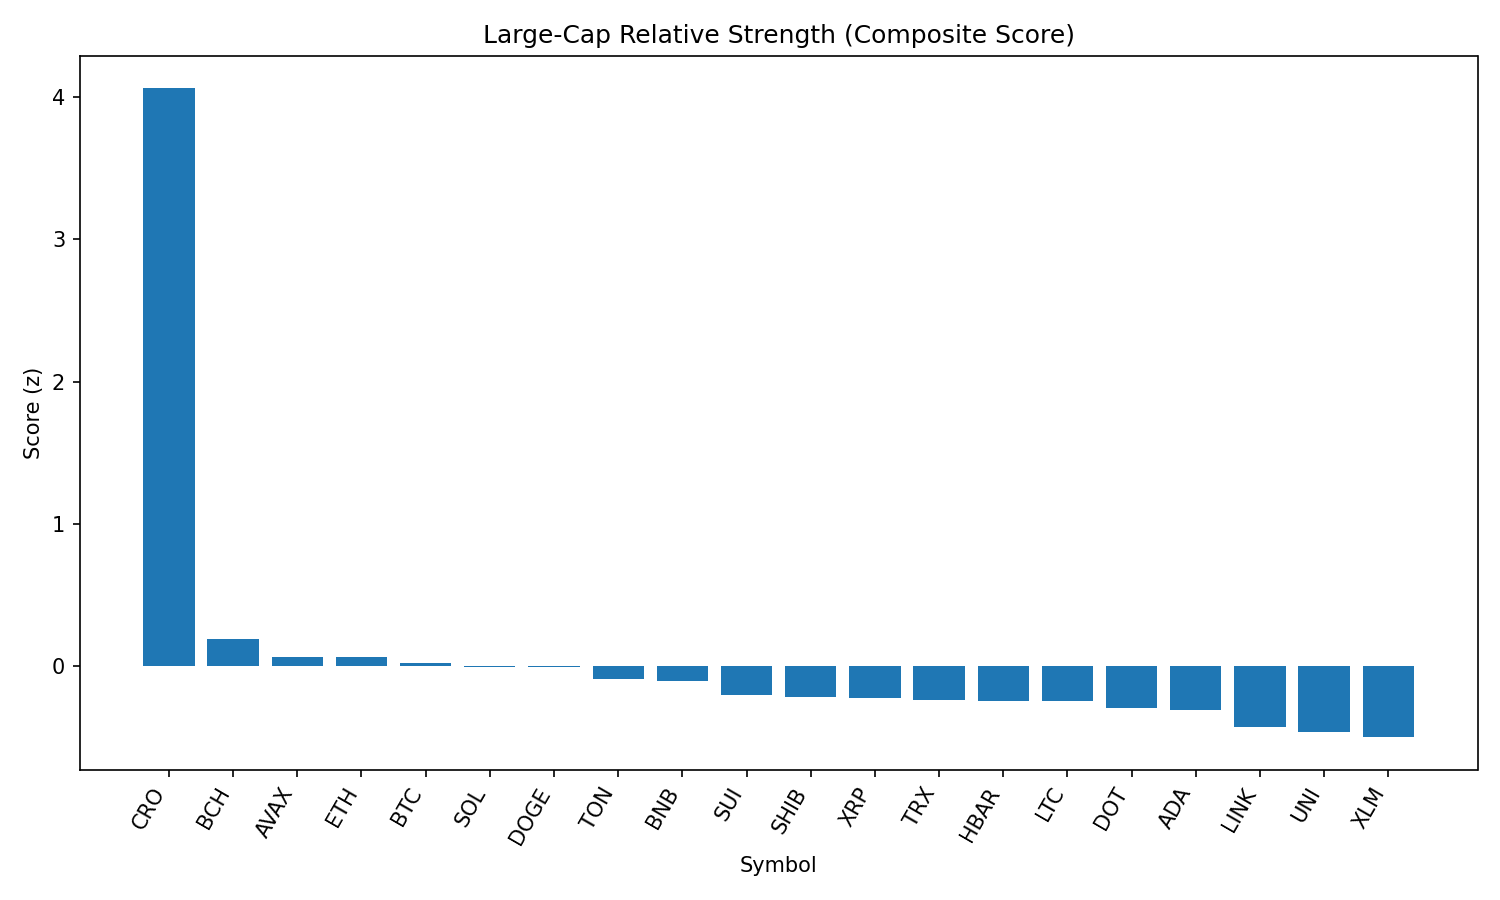

The table this chart was drawn from, first rows:
rank, name, symbol, price, pct_1h, pct_24h, pct_7d, pct_1h_vs_btc, pct_24h_vs_btc, pct_7d_vs_btc, market_cap_rank, market_cap, volume_usd, score
1, Cronos, CRO, 0.2599, 4.098, 26.39, 81.03, 4.009, 25.78, 82.49, 26, 8642539318, 1184769547, 4.058
2, Bitcoin Cash, BCH, 554.9, 0.3551, 2.263, -0.2301, 0.2662, 1.648, 1.233, 21, 11049461423, 288970556, 0.1892
3, Avalanche, AVAX, 24.67, -0.07988, 1.61, 6.422, -0.1687, 0.9943, 7.885, 22, 10412617109, 674223867, 0.06527
4, Ethereum, ETH, 4564, 0.2541, -0.9096, 5.996, 0.1653, -1.525, 7.458, 2, 548950747841, 32925895744, 0.06458
5, Bitcoin, BTC, 111926, 0.08886, 0.6153, -1.463, 0.0, 0.0, 0.0, 1, 2225415911233, 35764955104, 0.02569
6, Solana, SOL, 205, -0.965, 4.038, 11.65, -1.054, 3.422, 13.11, 6, 110809846193, 11156815644, -0.003122
7, Dogecoin, DOGE, 0.2202, 0.09527, 0.4336, 1.234, 0.006406, -0.1817, 2.697, 9, 33091124247, 1842117049, -0.006467
8, Toncoin, TON, 3.17, 0.0118, 0.3583, -2.78, -0.07706, -0.2569, -1.317, 28, 8138550694, 158477347, -0.09024
9, BNB, BNB, 860.3, -0.05498, -0.1301, 0.8768, -0.1438, -0.7454, 2.34, 5, 119652743444, 1164763139, -0.1036
10, Sui, SUI, 3.46, -0.148, -0.5584, -2.117, -0.2368, -1.174, -0.6545, 19, 12130507561, 1033849873, -0.1994
11, Shiba Inu, SHIB, 1.246e-05, -0.1744, -1.015, 0.00801, -0.2632, -1.63, 1.471, 30, 7340910152, 179501677, -0.2179
12, XRP, XRP, 3.0, -0.2422, -1.309, 2.572, -0.331, -1.924, 4.035, 3, 178141367536, 5888215368, -0.219
13, TRON, TRX, 0.3471, -0.1219, -1.459, -1.007, -0.2108, -2.074, 0.4558, 10, 32837894229, 862645027, -0.2387
14, Hedera, HBAR, 0.2401, -0.154, -1.644, 0.937, -0.2428, -2.259, 2.4, 23, 10174373720, 208865521, -0.2424
15, Litecoin, LTC, 113, -0.08438, -1.361, -3.273, -0.1732, -1.976, -1.81, 27, 8605798615, 570307695, -0.2447
16, Polkadot, DOT, 3.85, -0.2768, -1.604, 0.04983, -0.3657, -2.219, 1.513, 35, 5867506365, 223461461, -0.2934
17, Cardano, ADA, 0.8595, -0.3197, -1.381, -1.587, -0.4086, -1.997, -0.124, 11, 31316768000, 1432500251, -0.3091
18, Chainlink, LINK, 24.07, -0.4371, -1.602, -6.577, -0.526, -2.217, -5.114, 13, 16288504429, 1342247479, -0.4218
19, Uniswap, UNI, 9.9, -0.7283, -0.6282, -6.529, -0.8172, -1.243, -5.066, 34, 5945319777, 382930226, -0.462
20, Stellar, XLM, 0.3816, -0.204, -4.19, -4.951, -0.2928, -4.806, -3.488, 20, 11946524952, 404530795, -0.4969
21, Hyperliquid, HYPE, 48.49, -2.742, -0.3017, 15.55, -2.831, -0.917, 17.02, 16, 13164471709, 554077618, -0.9114
